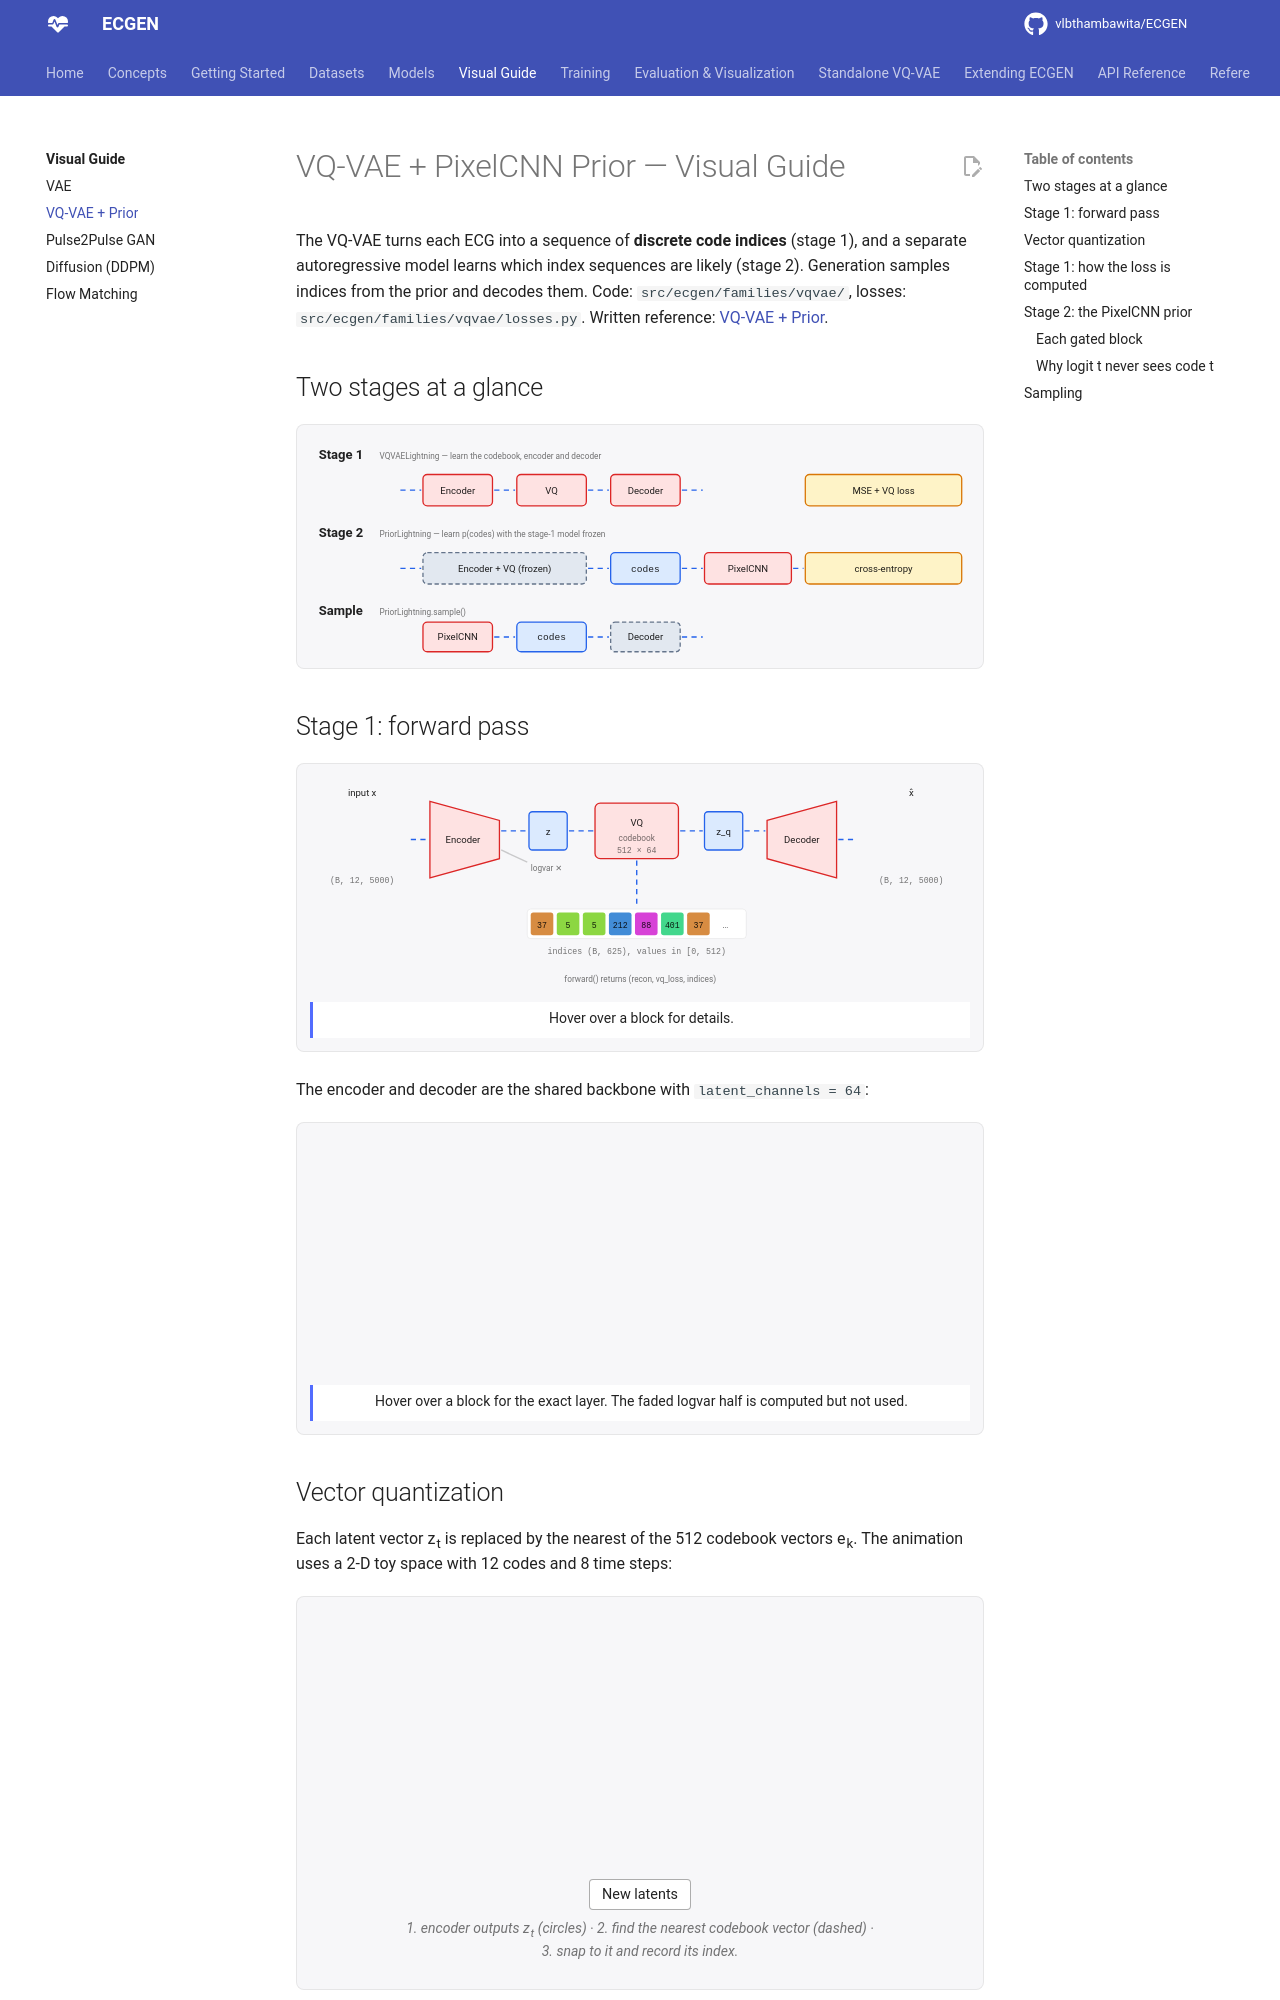

repository: vlbthambawita/ECGEN · page: visual/vqvae/index.html · generator: mkdocs

# VQ-VAE + PixelCNN Prior — Visual Guide

The VQ-VAE turns each ECG into a sequence of **discrete code indices** (stage 1), and a separate
autoregressive model learns which index sequences are likely (stage 2). Generation samples indices
from the prior and decodes them. Code: `src/ecgen/families/vqvae/`, losses: `src/ecgen/families/vqvae/losses.py`.
Written reference: [VQ-VAE + Prior](../models/vqvae.md).

## Two stages at a glance

<figure class="arch">
<svg viewBox="0 0 760 250" role="img" aria-label="VQ-VAE two-stage overview">
<text x="10" y="24" class="lg">Stage 1</text><text x="80" y="24" class="xs muted">VQVAELightning — learn the codebook, encoder and decoder</text>
<path data-ecg="10,40,90,40" data-lead="II" data-seed="2" data-beats="2" class="trace"/>
<path d="M104,60 L128,60" class="edge flow"/>
<rect x="130" y="42" width="80" height="36" rx="5" class="module"/><text x="170" y="64" class="sm c">Encoder</text>
<path d="M212,60 L236,60" class="edge flow"/>
<rect x="238" y="42" width="80" height="36" rx="5" class="module"/><text x="278" y="64" class="sm c">VQ</text>
<path d="M320,60 L344,60" class="edge flow"/>
<rect x="346" y="42" width="80" height="36" rx="5" class="module"/><text x="386" y="64" class="sm c">Decoder</text>
<path d="M428,60 L452,60" class="edge flow"/>
<path data-ecg="456,40,90,40" data-lead="II" data-seed="2" data-beats="2" class="trace mix"/>
<rect x="570" y="42" width="180" height="36" rx="5" class="loss"/><text x="660" y="64" class="sm c">MSE + VQ loss</text>
<text x="10" y="114" class="lg">Stage 2</text><text x="80" y="114" class="xs muted">PriorLightning — learn p(codes) with the stage-1 model frozen</text>
<path data-ecg="10,130,90,40" data-lead="II" data-seed="4" data-beats="2" class="trace"/>
<path d="M104,150 L128,150" class="edge flow"/>
<rect x="130" y="132" width="188" height="36" rx="5" class="frozen"/><text x="224" y="154" class="sm c">Encoder + VQ (frozen)</text>
<path d="M320,150 L344,150" class="edge flow"/>
<rect x="346" y="132" width="80" height="36" rx="5" class="tensor"/><text x="386" y="154" class="sm c mono">codes</text>
<path d="M428,150 L452,150" class="edge flow"/>
<rect x="454" y="132" width="100" height="36" rx="5" class="module"/><text x="504" y="154" class="sm c">PixelCNN</text>
<path d="M556,150 L568,150" class="edge flow"/>
<rect x="570" y="132" width="180" height="36" rx="5" class="loss"/><text x="660" y="154" class="sm c">cross-entropy</text>
<text x="10" y="204" class="lg">Sample</text><text x="80" y="204" class="xs muted">PriorLightning.sample()</text>
<rect x="130" y="212" width="80" height="34" rx="5" class="module"/><text x="170" y="233" class="sm c">PixelCNN</text>
<path d="M212,229 L236,229" class="edge flow"/>
<rect x="238" y="212" width="80" height="34" rx="5" class="tensor"/><text x="278" y="233" class="sm c mono">codes</text>
<path d="M320,229 L344,229" class="edge flow"/>
<rect x="346" y="212" width="80" height="34" rx="5" class="frozen"/><text x="386" y="233" class="sm c">Decoder</text>
<path d="M428,229 L452,229" class="edge flow"/>
<path data-ecg="456,208,140,40" data-lead="II" data-seed="7" data-beats="3" class="trace draw"/>
</svg>
</figure>

## Stage 1: forward pass

<figure class="arch">
<svg viewBox="0 0 760 250" role="img" aria-label="VQ-VAE stage 1 forward pass">
<text x="60" y="22" class="sm c">input x</text>
<path data-ecg="6,40,108,64" data-lead="II" data-seed="2" data-beats="2" class="trace"/>
<text x="60" y="122" class="xs c mono muted">(B, 12, 5000)</text>
<path d="M116,72 L136,72" class="edge flow"/>
<g data-info="<b>Encoder1D</b> with latent_channels = 64. It outputs 128 channels split into (mean, logvar); VQVAE1D.encode keeps only mean as z."><path d="M138,28 L218,50 L218,94 L138,116 Z" class="module"/><text x="176" y="76" class="sm c">Encoder</text></g>
<path d="M220,62 L250,62" class="edge flow"/>
<path d="M220,84 L250,98" class="edge ghost"/>
<text x="254" y="108" class="xs muted">logvar ✕</text>
<g data-info="<b>z</b> — continuous latent (B, 64, 625): one 64-d vector per time step."><rect x="252" y="40" width="44" height="44" rx="4" class="tensor"/><text x="274" y="67" class="sm c">z</text></g>
<path d="M298,62 L326,62" class="edge flow"/>
<g data-info="<b>VectorQuantizer(512, 64, commitment_cost=0.25)</b> — L2 distance from every z_t to all 512 codebook vectors, argmin, look up the winner."><rect x="328" y="30" width="96" height="64" rx="6" class="module"/><text x="376" y="56" class="sm c">VQ</text><text x="376" y="74" class="xs c muted">codebook</text><text x="376" y="87" class="xs c mono muted">512 × 64</text></g>
<path d="M426,62 L452,62" class="edge flow"/>
<g data-info="<b>z_q</b> — quantized latent (B, 64, 625). In the forward pass it equals the codebook vectors; in the backward pass gradients are copied to z (straight-through)."><rect x="454" y="40" width="44" height="44" rx="4" class="tensor"/><text x="476" y="67" class="sm c">z_q</text></g>
<path d="M500,62 L524,62" class="edge flow"/>
<g data-info="<b>Decoder1D</b> — 64 × 625 → 12 × 5000."><path d="M526,50 L606,28 L606,116 L526,94 Z" class="module"/><text x="566" y="76" class="sm c">Decoder</text></g>
<path d="M608,72 L626,72" class="edge flow"/>
<text x="692" y="22" class="sm c">x̂</text>
<path data-ecg="630,40,124,64" data-lead="II" data-seed="2" data-beats="2" class="trace mix draw"/>
<text x="692" y="122" class="xs c mono muted">(B, 12, 5000)</text>
<path d="M376,96 L376,150" class="edge flow"/>
<g data-info="<b>indices</b> (B, 625) — the discrete representation of the ECG. Stage 2 learns their distribution."><rect x="250" y="152" width="252" height="34" rx="4" class="plain"/>
<rect x="254" y="156" width="26" height="26" rx="3" style="fill:hsl(30,65%,55%)"/><text x="267" y="174" class="xs c mono">37</text>
<rect x="284" y="156" width="26" height="26" rx="3" style="fill:hsl(90,65%,55%)"/><text x="297" y="174" class="xs c mono">5</text>
<rect x="314" y="156" width="26" height="26" rx="3" style="fill:hsl(90,65%,55%)"/><text x="327" y="174" class="xs c mono">5</text>
<rect x="344" y="156" width="26" height="26" rx="3" style="fill:hsl(210,65%,55%)"/><text x="357" y="174" class="xs c mono">212</text>
<rect x="374" y="156" width="26" height="26" rx="3" style="fill:hsl(300,65%,55%)"/><text x="387" y="174" class="xs c mono">88</text>
<rect x="404" y="156" width="26" height="26" rx="3" style="fill:hsl(150,65%,55%)"/><text x="417" y="174" class="xs c mono">401</text>
<rect x="434" y="156" width="26" height="26" rx="3" style="fill:hsl(30,65%,55%)"/><text x="447" y="174" class="xs c mono">37</text>
<text x="478" y="174" class="sm c mono muted">…</text></g>
<text x="376" y="204" class="xs c mono muted">indices (B, 625), values in [0, 512)</text>
<text x="380" y="236" class="xs c muted">forward() returns (recon, vq_loss, indices)</text>
</svg>
<div class="arch-info">Hover over a block for details.</div>
</figure>

The encoder and decoder are the shared backbone with `latent_channels = 64`:

<figure class="arch" data-widget="backbone" data-mode="vqvae">
<svg data-diagram="backbone" viewBox="0 0 760 278" role="img" aria-label="VQ-VAE encoder and decoder"></svg>
<div class="arch-info">Hover over a block for the exact layer. The faded logvar half is computed but not used.</div>
</figure>

## Vector quantization

Each latent vector z<sub>t</sub> is replaced by the nearest of the 512 codebook vectors
e<sub>k</sub>. The animation uses a 2-D toy space with 12 codes and 8 time steps:

<figure class="arch" data-widget="vq">
<svg viewBox="0 0 760 300" role="img" aria-label="Vector quantization animation"></svg>
<div class="arch-controls"><button type="button" data-action="resample">New latents</button></div>
<figcaption>1. encoder outputs z<sub>t</sub> (circles) · 2. find the nearest codebook vector (dashed) · 3. snap to it and record its index.</figcaption>
</figure>
